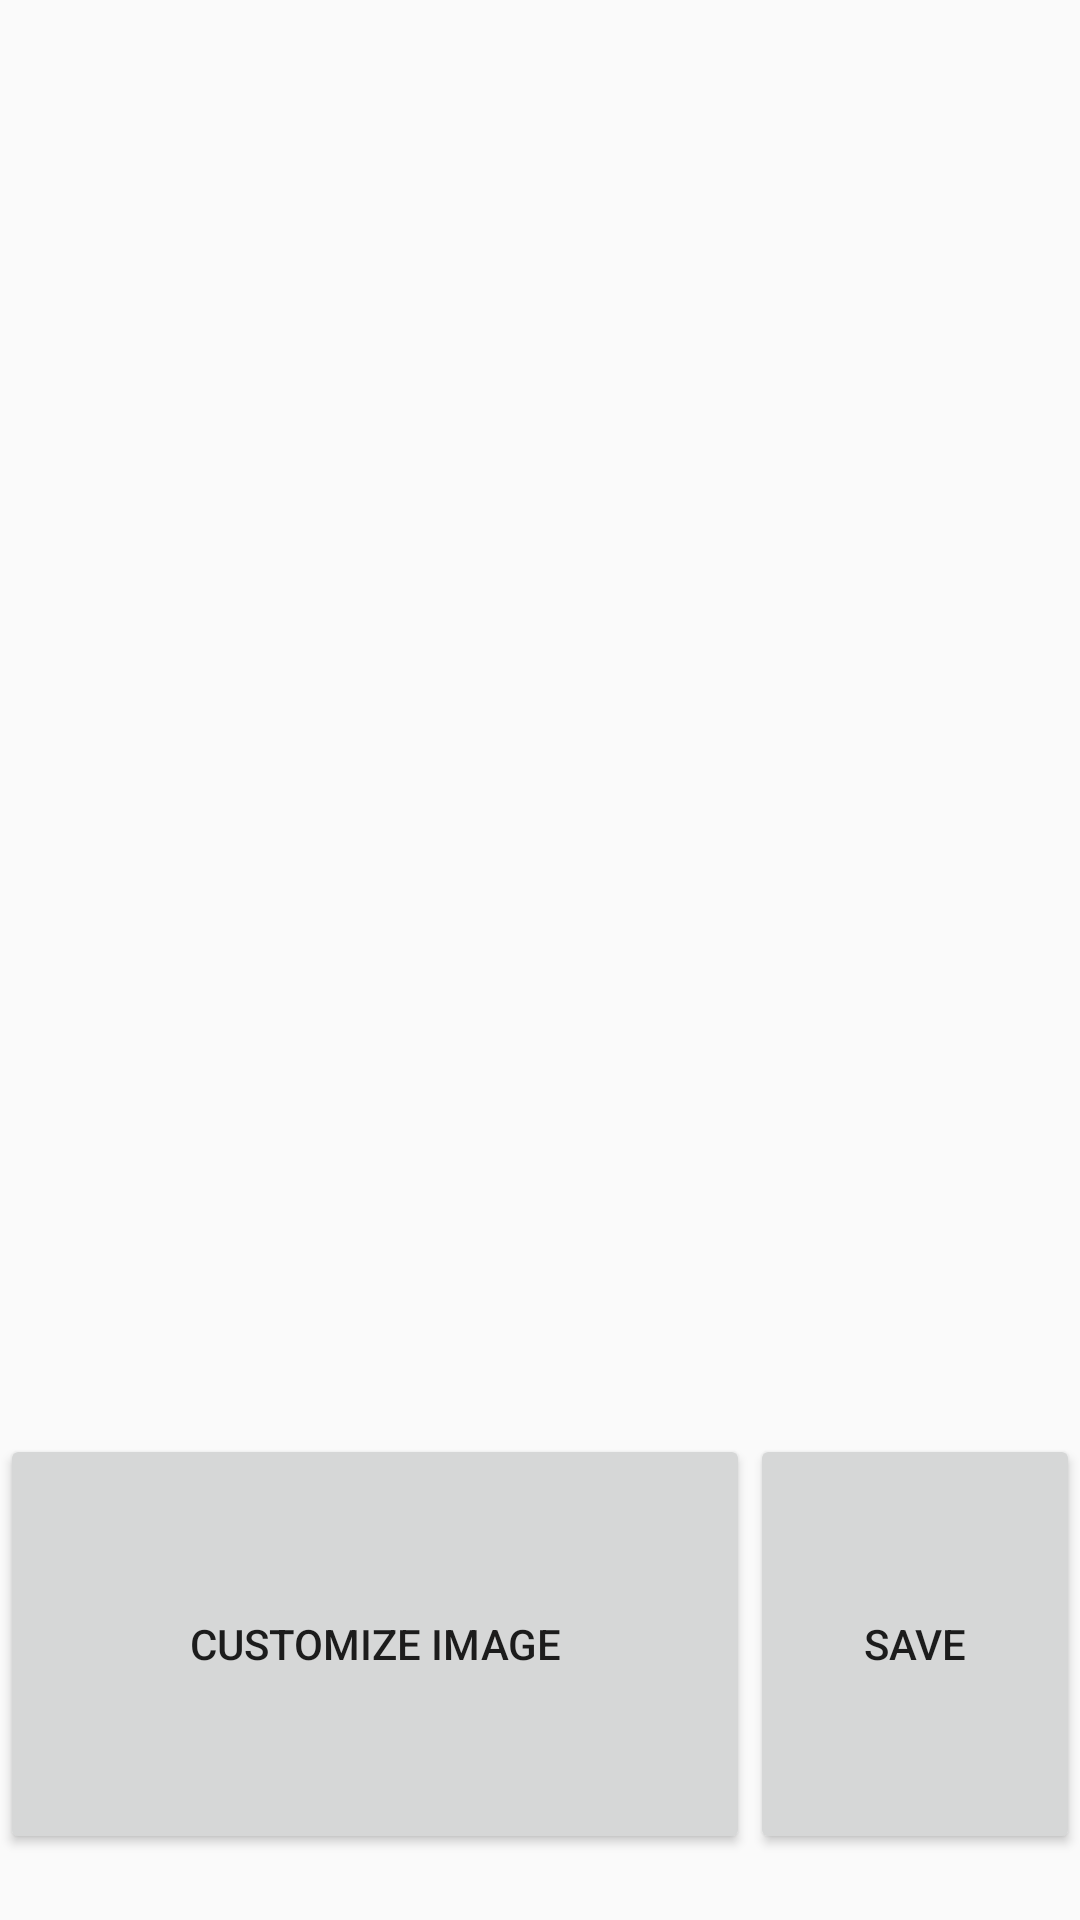

Android layout source for this screen:
<!-- AndroidManifest.xml: application theme AppTheme -->
<!-- res/layout/activity_analysis.xml -->
<RelativeLayout xmlns:android="http://schemas.android.com/apk/res/android"
    android:layout_width="match_parent"
    android:layout_height="match_parent"
    android:layout_gravity="center"
    android:id="@+id/rl">

    <ImageView
        android:id="@+id/rawImage"
        android:padding="10dp"
        android:scaleType="centerInside"
        android:adjustViewBounds="true"
        android:layout_width="match_parent"
        android:layout_below="@id/contrastSeekBar"
        android:layout_height="400dp" />

    <Button
        android:id="@+id/modifyImageButton"
        android:text="Customize Image"
        android:layout_below="@id/rawImage"
        android:layout_width="250dp"
        android:layout_height="140dp"
        android:onClick="customizeOptions"/>

    <Button
        android:id="@+id/saveButton"
        android:text="Save"
        android:layout_gravity="center_horizontal"
        android:layout_toRightOf="@id/modifyImageButton"
        android:layout_below="@id/rawImage"
        android:layout_width="160dp"
        android:layout_height="140dp"
        android:onClick="saveImageOptions" />

    <SeekBar
        android:id="@+id/contrastSeekBar"
        android:layout_width="match_parent"
        android:padding="10dp"
        android:layout_margin="20dp"
        android:max="200"
        android:visibility="invisible"
        android:layout_height="wrap_content" />

    <SeekBar
        android:id="@+id/brightnessSeekBar"
        android:layout_width="match_parent"
        android:padding="10dp"
        android:max="100"
        android:layout_margin="20dp"
        android:visibility="invisible"
        android:layout_height="wrap_content" />

</RelativeLayout>
<!-- resources referenced by this layout -->
<resources>
  <style name="AppTheme" parent="Theme.AppCompat.Light.DarkActionBar">
          
          <item name="colorPrimary">#9E9E9E</item>
          <item name="colorPrimaryDark">#616161</item>
          <item name="colorAccent">#3F51B5</item>
      </style>
</resources>
